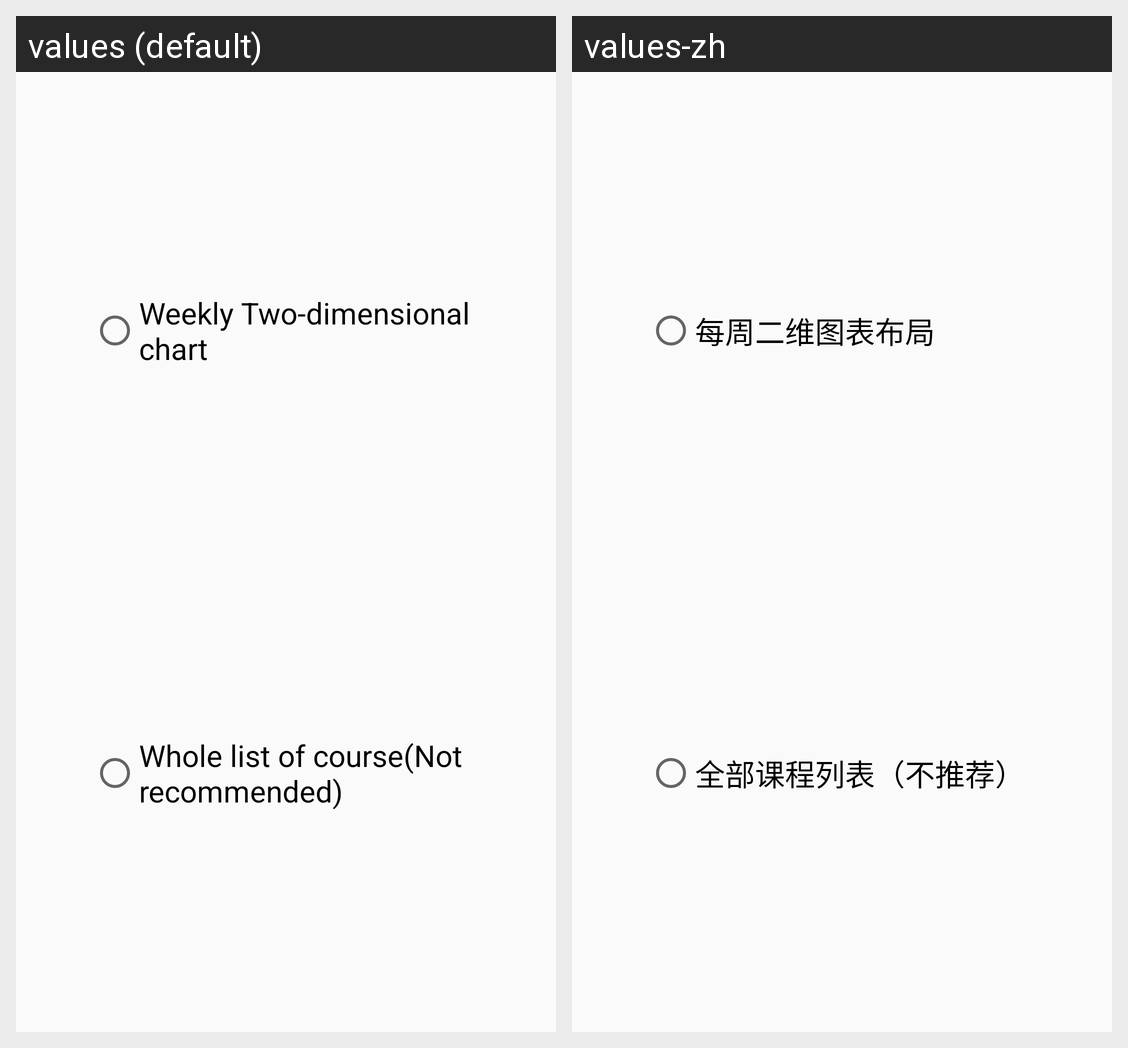

Strings drawn on this Android screen and how each of the app's shown locales translates them:
Android screen res/layout/alertdialog_selection_timetable_layout.xml rendered under 2 locales, left to right: values (default), values-zh. Device: Nexus 5 (rendered at 1080×1920; each locale shown at half size, 540×960, under a caption strip naming it); theme AppTheme.
Strings drawn on this screen, with the default value and each locale's value (text and hints the layout hard-codes, and strings that could not be matched under every locale, appear in the picture but are not listed):

timetable_chart
  values: Weekly Two-dimensional chart
  values-zh: 每周二维图表布局

timetable_all_course_list
  values: Whole list of course(Not recommended)
  values-zh: 全部课程列表（不推荐）
